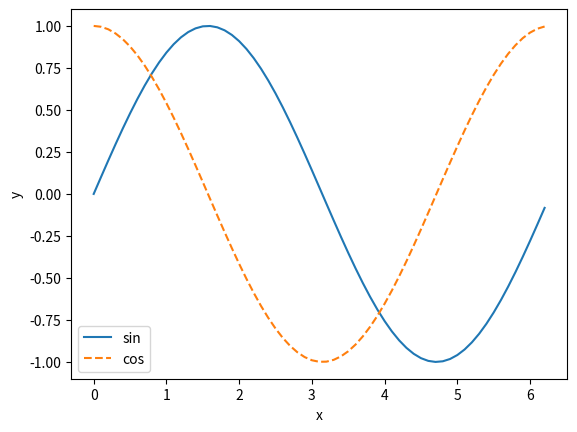

Reproduce this figure in Python.
import matplotlib.pyplot as plt
import numpy as np

x = np.arange(0, np.pi * 2, 0.1)
y1 = np.sin(x)
y2 = np.cos(x)

plt.plot(x, y1, label="sin")
plt.plot(x, y2, label="cos", linestyle="--")
plt.xlabel("x")
plt.ylabel("y")
plt.legend()
plt.show()